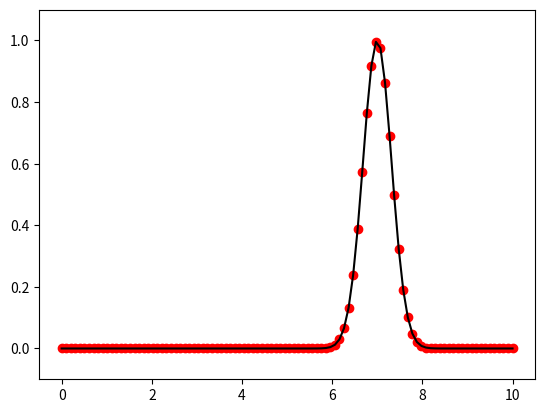
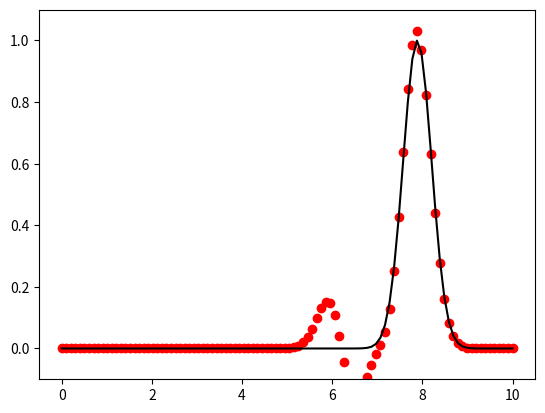
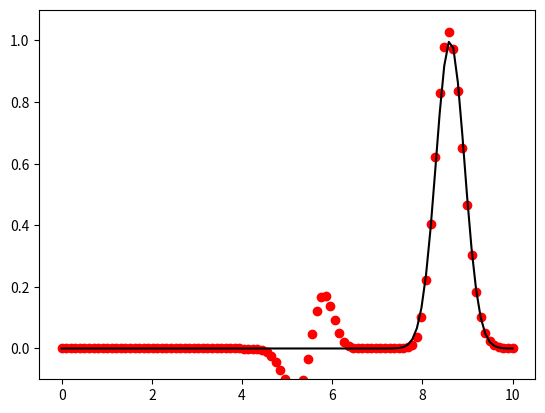
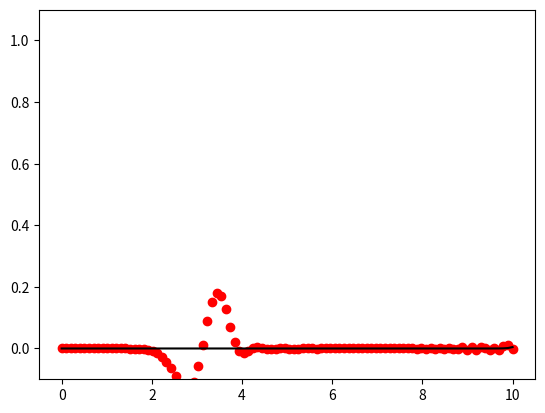
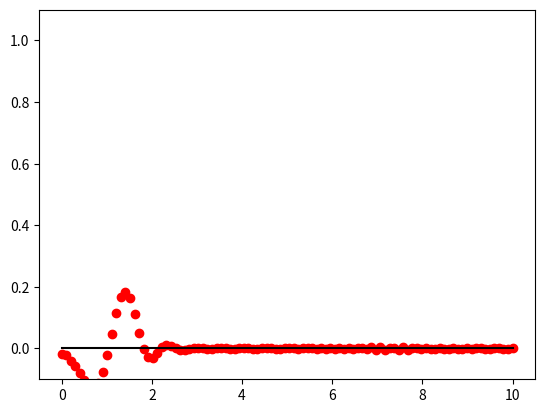

Reproduce these figures in Python, in order.
%matplotlib inline
import numpy
import matplotlib.pyplot as plt

# Implement Leapfrog for the PDE u_t + u_x = 0 on a finite domain [0, 10]
# domain
u_true = lambda x, t: numpy.exp(-5.0 * ((x - t - 7.0)**2))

m = 100
x = numpy.linspace(0, 10.0, m)
delta_x = 10.0 / (m - 1)
cfl = 0.8
delta_t = cfl * delta_x

U = u_true(x, 0)
t = 0.0
# Jump start with true-solution
U_new = u_true(x, t + delta_t)
U_old = U_new.copy()
# Plot solution at t = 17.0 and t = 0.0
fig = plt.figure()
axes = fig.add_subplot(1, 1, 1)
axes.plot(x, U, 'ro')
axes.plot(x, u_true(x, t),'k')
# axes.set_xlim((15.0, 25.0))
axes.set_ylim((-0.1, 1.1))
t += delta_t
for t_final in (10*delta_t, 20 * delta_t, 50 * delta_t, 75 * delta_t):
    while t < t_final:
        U_new[0] = U_old[0] - delta_t / delta_x * (U[1] - u_true(0.0, t))
        U_new[1:-1] = U_old[1:-1] - delta_t / delta_x * (U[2:] - U[:-2])
        # Use upwind for outflow boundary
        U_new[-1] = U[-1] - delta_t / delta_x * (U[-1] - U[-2])
        U_old = U.copy()
        U = U_new.copy()
        t += delta_t

    # Plot solution at t = 17.0 and t = 0.0
    fig = plt.figure()
    axes = fig.add_subplot(1, 1, 1)
    axes.plot(x, U, 'ro')
    axes.plot(x, u_true(x, t),'k')
    # axes.set_xlim((15.0, 25.0))
    axes.set_ylim((-0.1, 1.1))

plt.show()